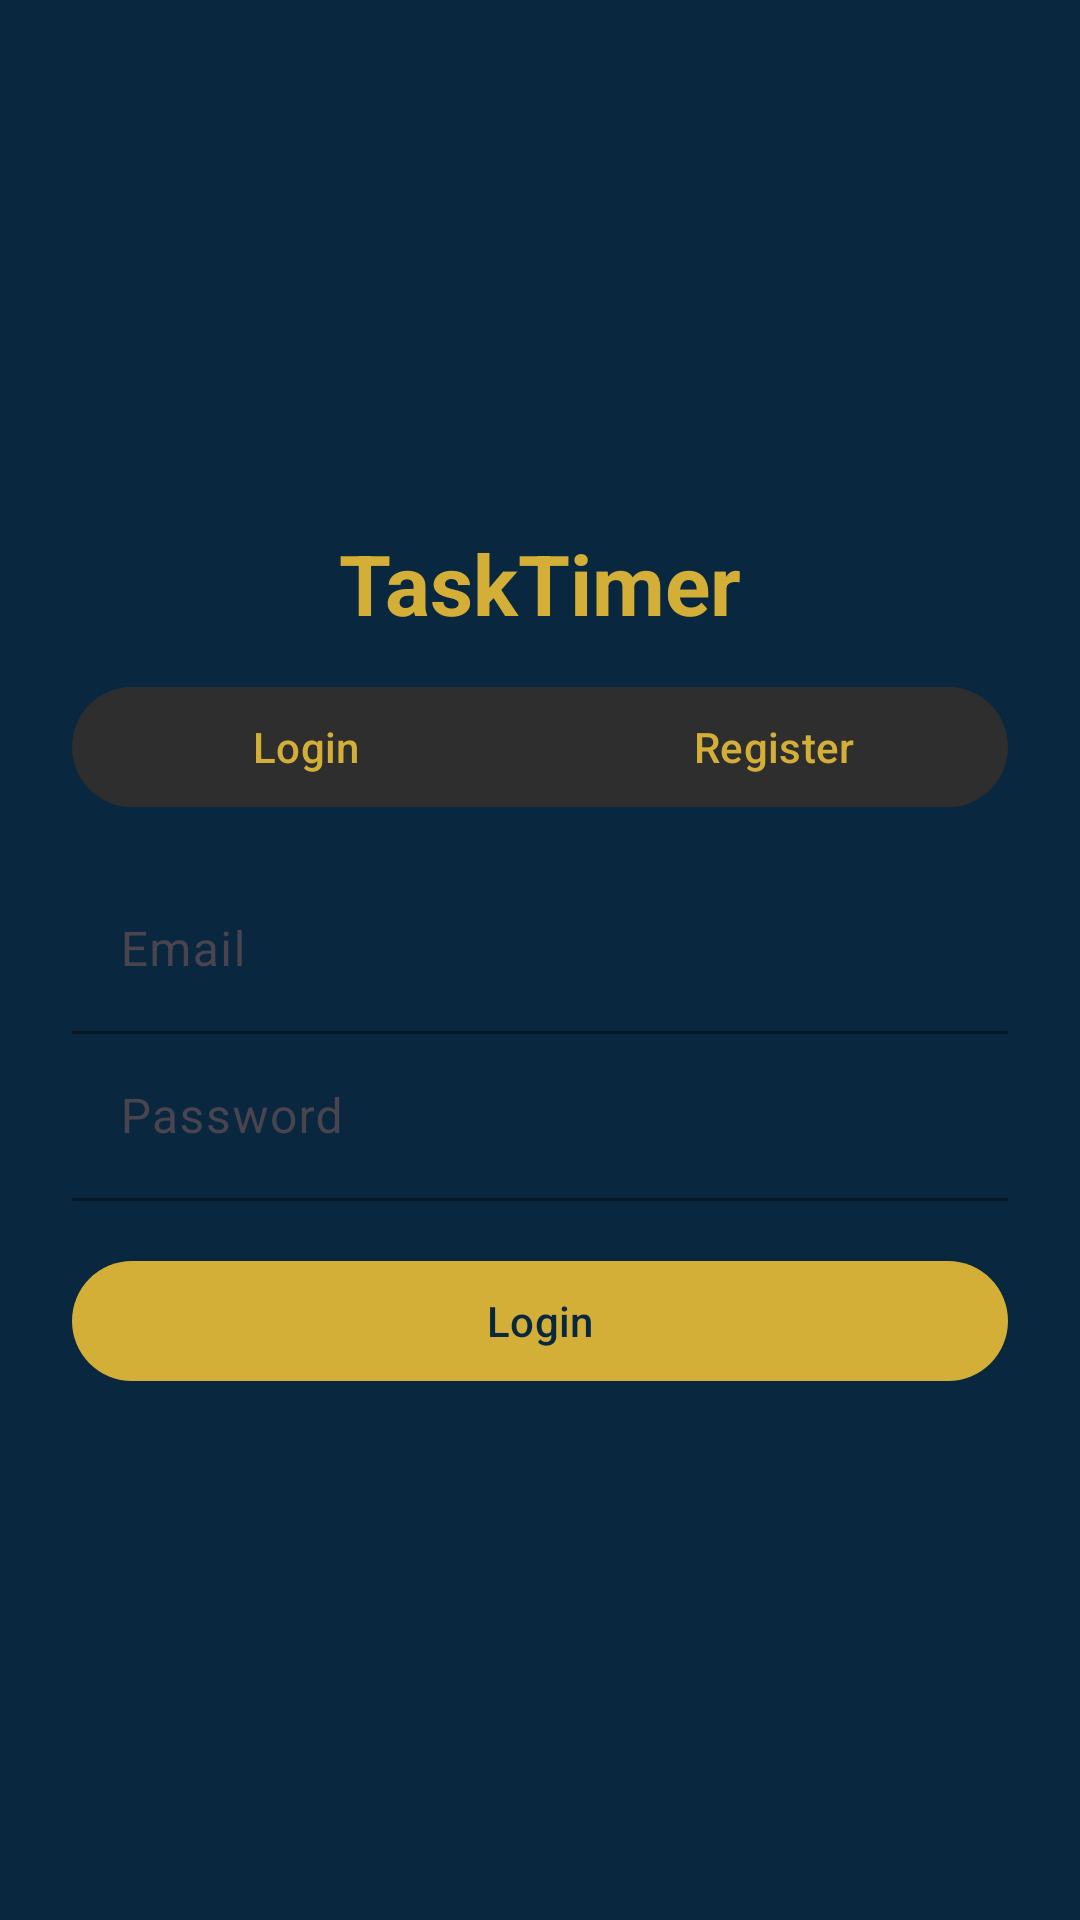

Write the Android layout XML for this screen, with the resource values it uses.
<!-- AndroidManifest.xml: application theme Theme.TaskTimer -->
<!-- res/layout/activity_auth.xml -->
<?xml version="1.0" encoding="utf-8"?>
<ScrollView xmlns:android="http://schemas.android.com/apk/res/android"
    xmlns:app="http://schemas.android.com/apk/res-auto"
    android:background="@color/navy"
    android:layout_width="match_parent"
    android:layout_height="match_parent"
    android:fillViewport="true">

    <LinearLayout
        android:padding="24dp"
        android:orientation="vertical"
        android:layout_width="match_parent"
        android:layout_height="match_parent"
        android:gravity="center">

        <TextView
            android:text="TaskTimer"
            android:textSize="28sp"
            android:textStyle="bold"
            android:textColor="@color/gold"
            android:layout_marginBottom="12dp"
            android:layout_width="wrap_content"
            android:layout_height="wrap_content"/>

        <com.google.android.material.button.MaterialButtonToggleGroup
            android:id="@+id/toggleMode"
            android:layout_width="match_parent"
            android:layout_height="wrap_content"
            app:singleSelection="true"
            app:checkedButton="@id/btnLoginMode">

            <com.google.android.material.button.MaterialButton
                android:id="@+id/btnLoginMode"
                style="@style/Widget.TaskTimer.AuthToggleButton"
                android:layout_width="0dp"
                android:layout_height="wrap_content"
                android:layout_weight="1"
                android:text="@string/login"/>

            <com.google.android.material.button.MaterialButton
                android:id="@+id/btnRegisterMode"
                style="@style/Widget.TaskTimer.AuthToggleButton"
                android:layout_width="0dp"
                android:layout_height="wrap_content"
                android:layout_weight="1"
                android:text="@string/register"/>
        </com.google.android.material.button.MaterialButtonToggleGroup>

        <com.google.android.material.textfield.TextInputLayout
            style="@style/Widget.TaskTimer.Input"
            android:layout_width="match_parent"
            android:layout_height="wrap_content"
            android:hint="Email"
            android:layout_marginTop="16dp">
            <com.google.android.material.textfield.TextInputEditText
                android:id="@+id/etEmail"
                style="@style/Widget.TaskTimer.InputEditText"
                android:layout_width="match_parent"
                android:layout_height="wrap_content"
                android:inputType="textEmailAddress"/>
        </com.google.android.material.textfield.TextInputLayout>

        <com.google.android.material.textfield.TextInputLayout
            style="@style/Widget.TaskTimer.Input"
            android:layout_width="match_parent"
            android:layout_height="wrap_content"
            android:hint="Password">

            <com.google.android.material.textfield.TextInputEditText
                android:id="@+id/etPassword"
                style="@style/Widget.TaskTimer.InputEditText"
                android:layout_width="match_parent"
                android:layout_height="wrap_content"
                android:inputType="textPassword"/>
        </com.google.android.material.textfield.TextInputLayout>

        <com.google.android.material.textfield.TextInputLayout
            style="@style/Widget.TaskTimer.Input"
            android:id="@+id/tilUsername"
            android:layout_width="match_parent"
            android:layout_height="wrap_content"
            android:hint="Username"
            android:visibility="gone">

            <com.google.android.material.textfield.TextInputEditText
                android:id="@+id/etUsername"
                style="@style/Widget.TaskTimer.InputEditText"
                android:layout_width="match_parent"
                android:layout_height="wrap_content"
                android:inputType="textPersonName"
                android:maxLength="20" />
        </com.google.android.material.textfield.TextInputLayout>

        <com.google.android.material.button.MaterialButton
            android:id="@+id/btnSubmit"
            android:text="Login"
            android:layout_marginTop="16dp"
            app:backgroundTint="@color/gold"
            android:textColor="@color/navy"
            android:layout_width="match_parent"
            android:layout_height="wrap_content"/>

        <ProgressBar
            android:id="@+id/progress"
            style="?android:attr/progressBarStyle"
            android:visibility="gone"
            android:layout_gravity="center_horizontal"
            android:layout_marginTop="12dp"
            android:layout_width="wrap_content"
            android:layout_height="wrap_content"/>

        <TextView
            android:id="@+id/tvError"
            android:textColor="@color/red"
            android:layout_marginTop="8dp"
            android:visibility="gone"
            android:layout_width="wrap_content"
            android:layout_height="wrap_content"/>
    </LinearLayout>
</ScrollView>
<!-- resources referenced by this layout -->
<resources>
  <color name="gold">#D4AF37</color>
  <color name="navy">#0A2740</color>
  <string name="login">Login</string>
  <string name="register">Register</string>
  <style name="Widget.TaskTimer.Input" parent="Widget.Material3.TextInputLayout.FilledBox">
          <item name="boxBackgroundColor">@color/navy</item>
          <item name="boxStrokeColor">@color/soft_gold</item>
          <item name="hintTextColor">@color/light_gray</item>
          <item name="android:textColor">@color/white</item>
      </style>
  <style name="Widget.TaskTimer.InputEditText" parent="Widget.Material3.TextInputEditText.FilledBox">
          <item name="android:textColor">@color/white</item>
          <item name="android:textColorHint">@color/light_gray</item>
      </style>
  <style name="Theme.TaskTimer" parent="Theme.Material3.DayNight.NoActionBar">
  
          <item name="android:windowBackground">@color/navy</item>
  
          <item name="colorPrimary">@color/charcoal</item>
          <item name="colorOnPrimary">@color/gold</item>
          <item name="colorSecondary">@color/soft_gold</item>
          <item name="colorOnSecondary">@color/navy</item>
  
          <item name="colorSurface">@color/navy</item>
          <item name="colorOnSurface">@color/white</item>
          <item name="android:textColor">@color/white</item>
  
          <item name="bottomNavigationStyle">@style/Widget.TaskTimer.BottomNavigation</item>
  
          <item name="textAppearanceHeadlineLarge">@style/TextAppearance.TaskTimer.Timer</item>
          <item name="textAppearanceBodyLarge">@style/TextAppearance.TaskTimer.Body</item>
          <item name="textAppearanceBodyMedium">@style/TextAppearance.TaskTimer.Body</item>
          <item name="textAppearanceLabelLarge">@style/TextAppearance.TaskTimer.Label</item>
      </style>
  <color name="soft_gold">#E5C76B</color>
  <color name="light_gray">#D9D9D9</color>
  <color name="white">#FFFFFF</color>
  <color name="charcoal">#2E2E2E</color>
  <style name="Widget.TaskTimer.BottomNavigation" parent="Widget.Material3.BottomNavigationView">
          <item name="itemIconTint">@color/nav_item_selector</item>
          <item name="itemTextColor">@color/nav_item_selector</item>
          <item name="android:background">@color/charcoal</item>
      </style>
  <style name="TextAppearance.TaskTimer.Timer" parent="TextAppearance.Material3.DisplayMedium">
          <item name="android:textColor">@color/white</item>
          <item name="android:textStyle">bold</item>
      </style>
  <style name="TextAppearance.TaskTimer.Body" parent="TextAppearance.Material3.BodyLarge">
          <item name="android:textColor">@color/white</item>
      </style>
  <style name="TextAppearance.TaskTimer.Label" parent="TextAppearance.Material3.LabelLarge">
          <item name="android:textColor">@color/soft_gold</item>
      </style>
</resources>
